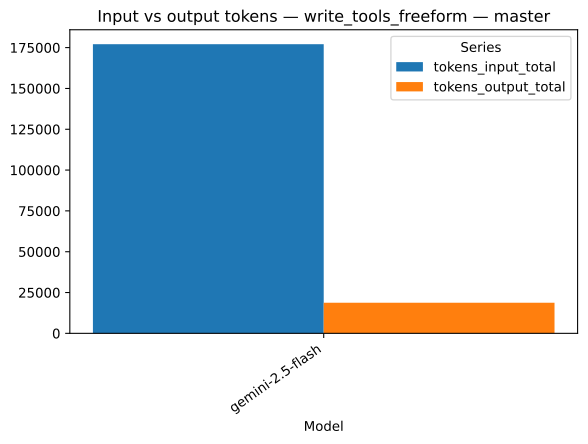

The file beside this chart, header and first rows:
strategy, model, series, value, n
write_tools_freeform, gemini-2.5-flash, tokens_input_total, 177090, 1
write_tools_freeform, gemini-2.5-flash, tokens_output_total, 18761, 1
